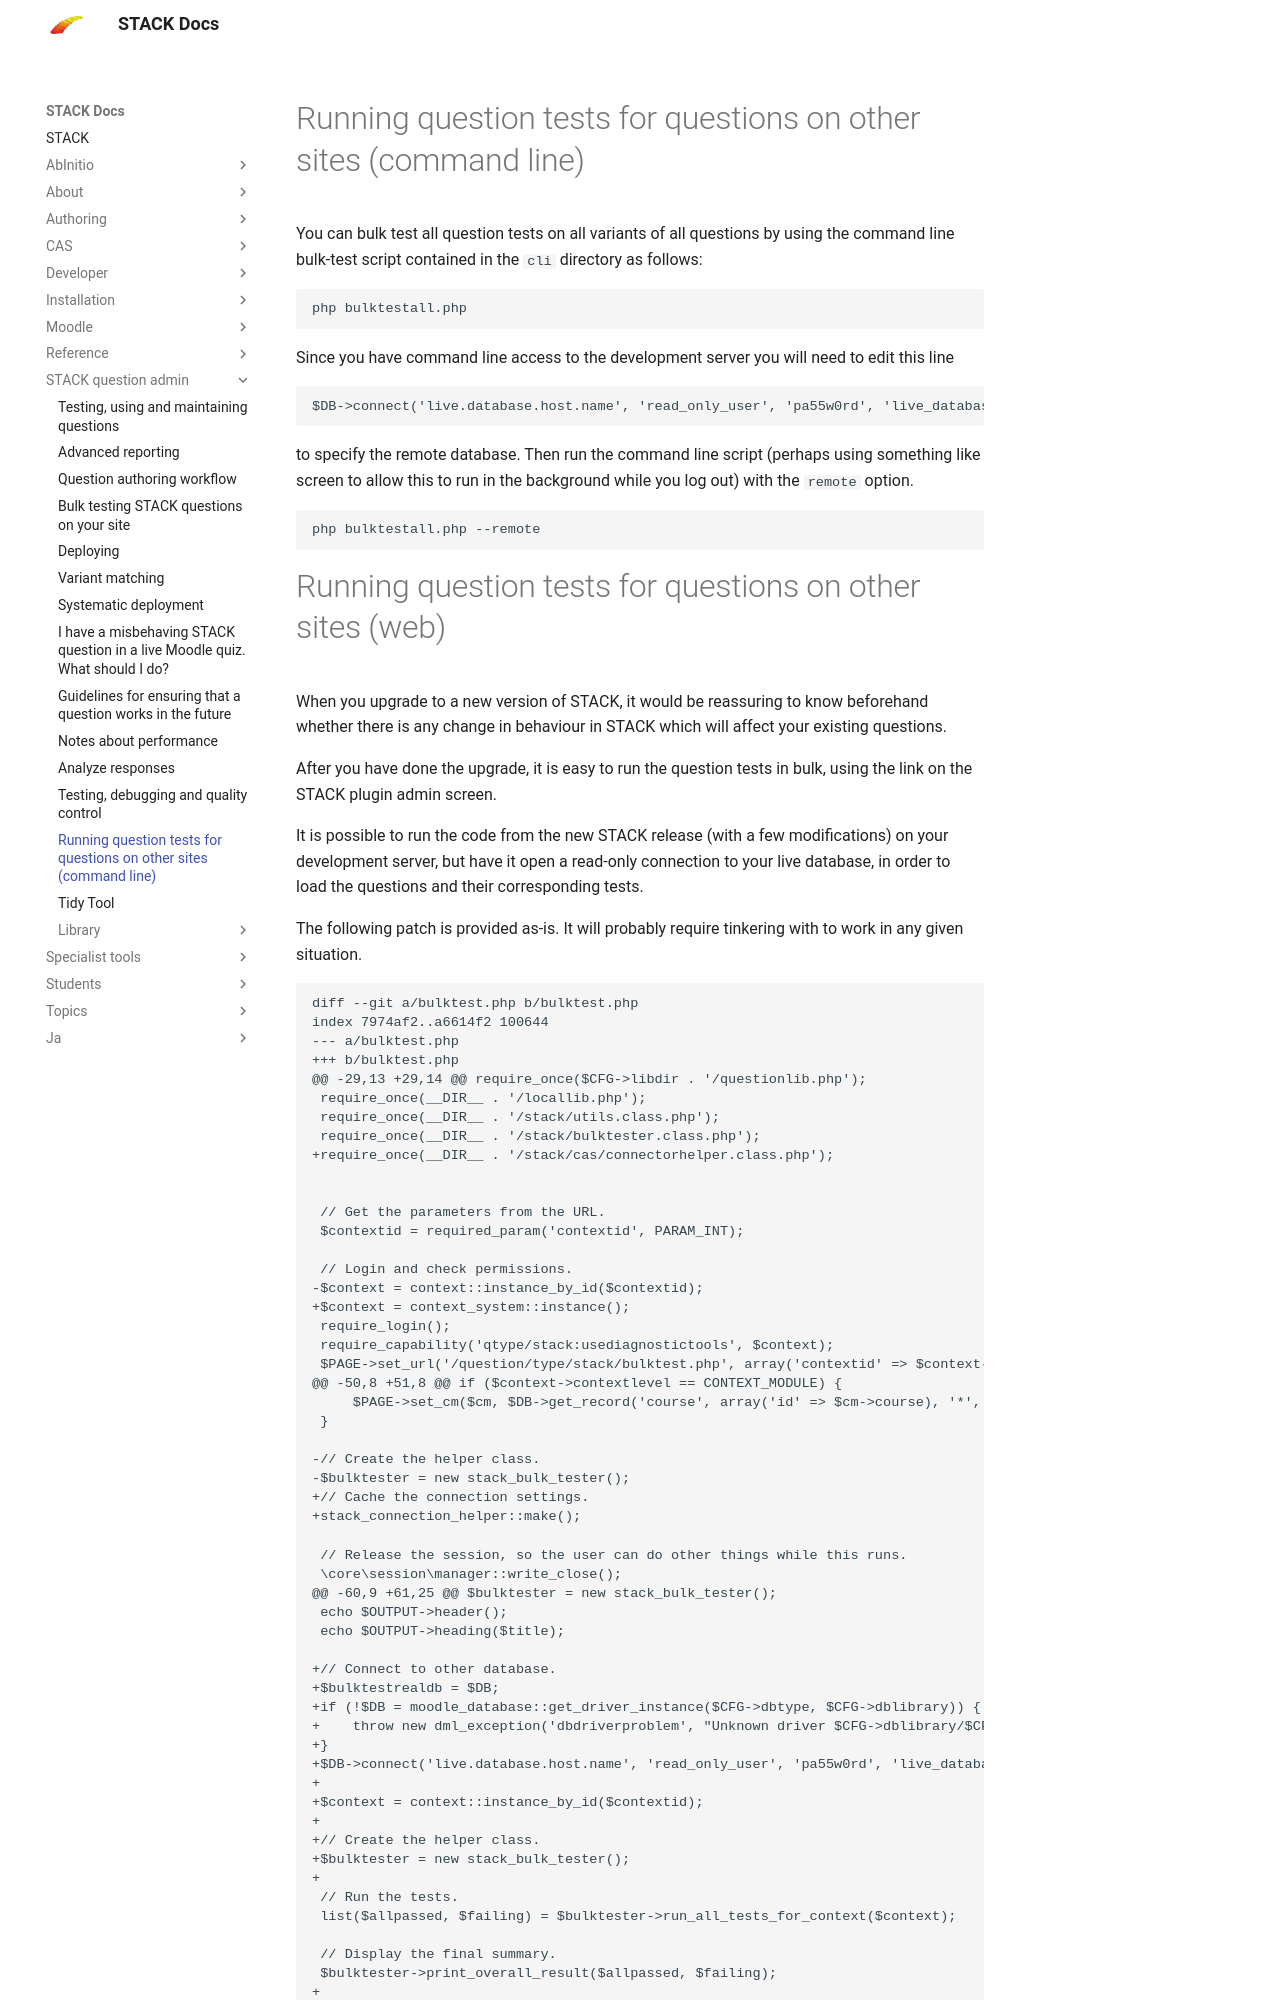

repository: maths/moodle-qtype_stack · page: en/STACK_question_admin/Testing_questions_on_other_sites/index.html · generator: mkdocs

# Running question tests for questions on other sites (command line)


You can bulk test all question tests on all variants of all questions by using the command line bulk-test script contained in the `cli` directory as follows:

    php bulktestall.php

Since you have command line access to the development server you will need to edit this line

    $DB->connect('live.database.host.name', 'read_only_user', 'pa55w0rd', 'live_database_name', 'mdl_', $CFG->dboptions);

to specify the remote database.  Then run the command line script (perhaps using something like screen to allow this to run in the background while you log out) with the `remote` option.

    php bulktestall.php --remote
